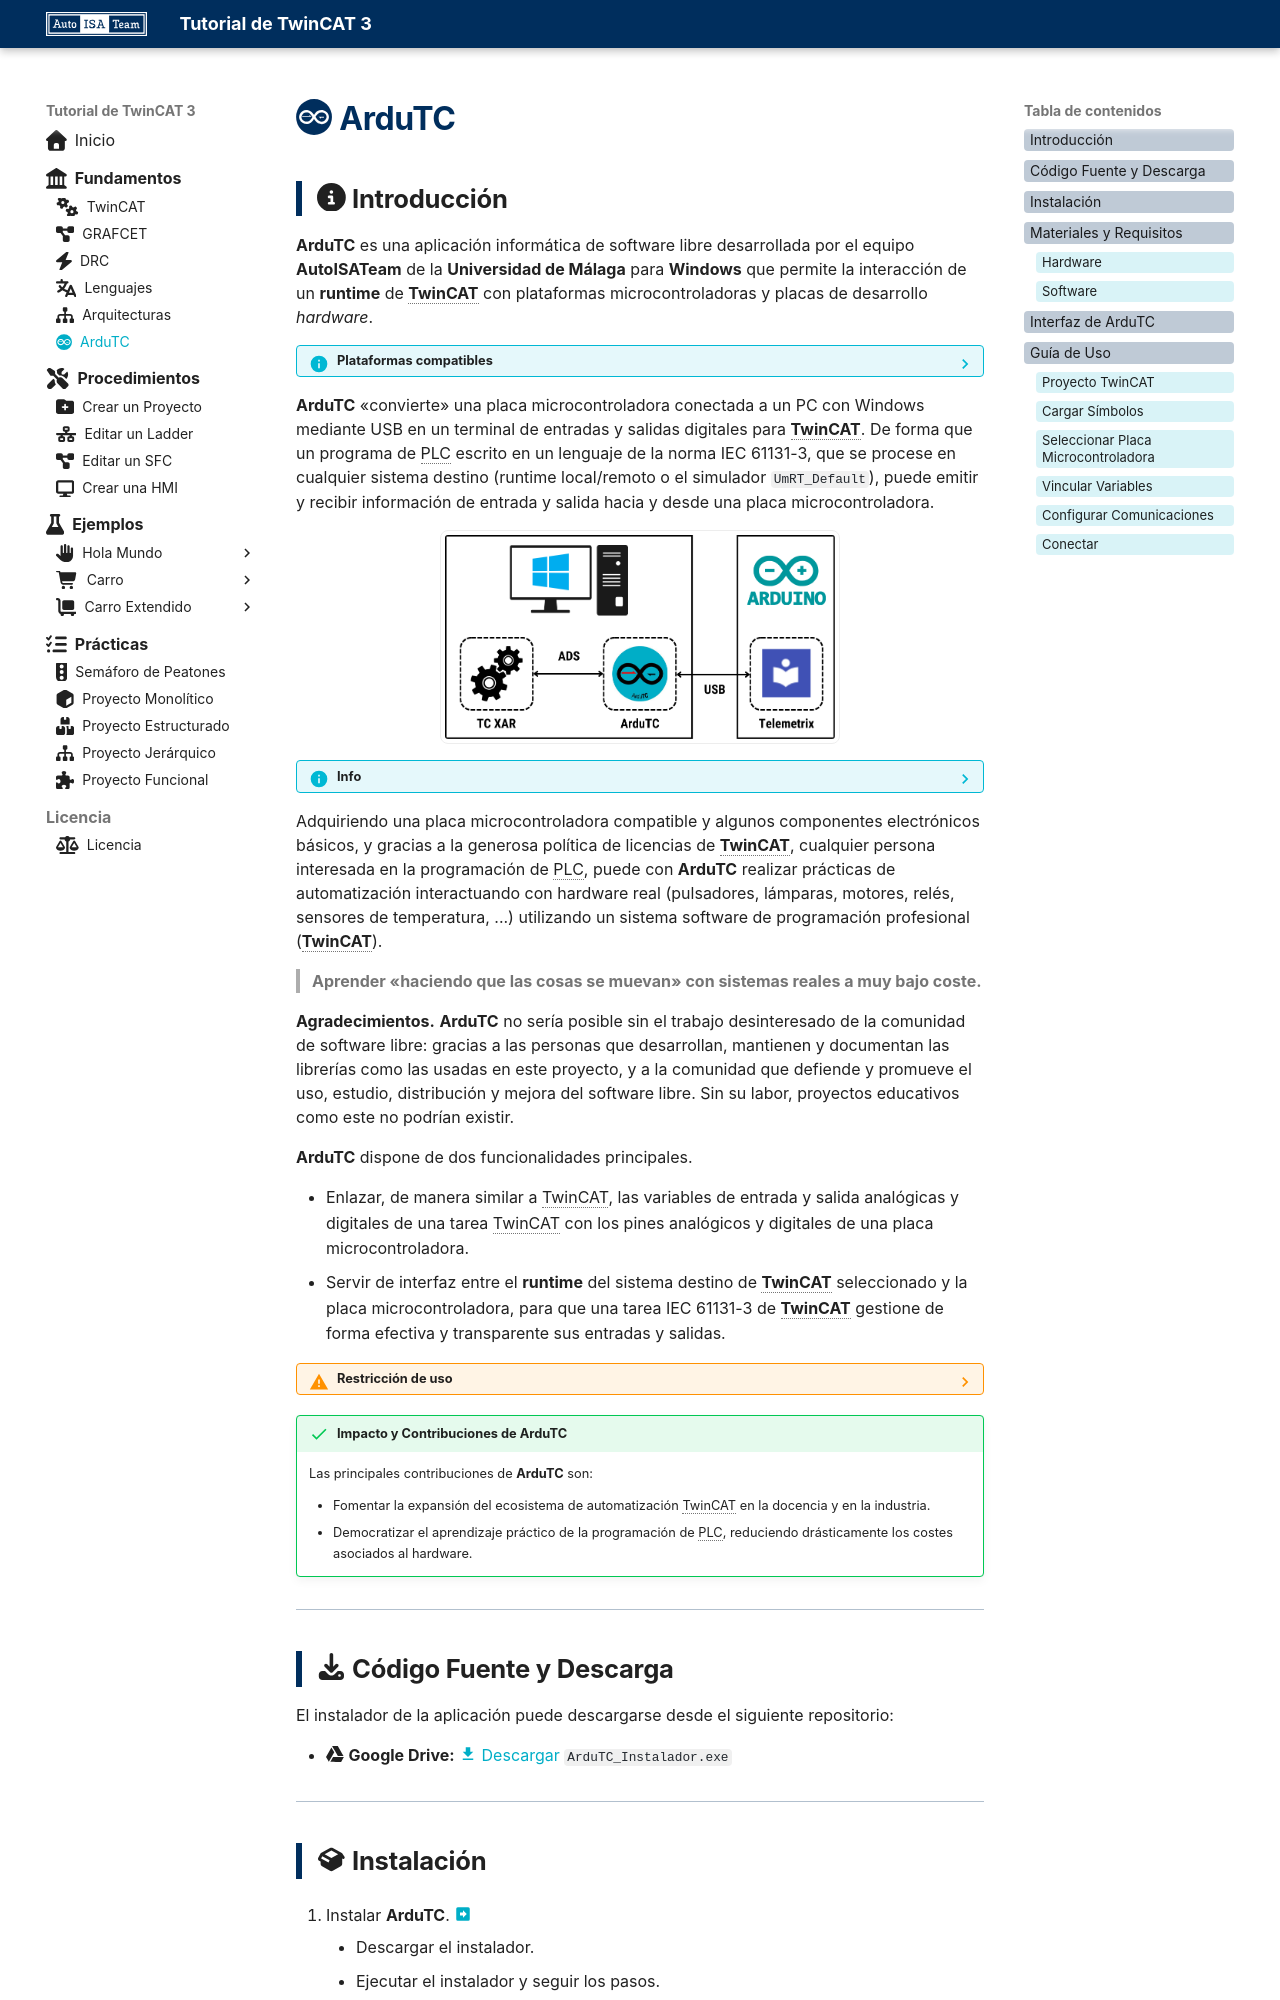

repository: famoreno/tc3_tutorial · page: contenidos/fundamentos/ardutc/index.html · generator: mkdocs

---
icon: custom/ardutc-icon-dynamic
---

# :custom-ardutc-icon-dynamic: ArduTC

## :fontawesome-solid-circle-info: Introducción

**ArduTC** es una aplicación informática de software libre desarrollada por el equipo **AutoISATeam** de la **Universidad de Málaga** para **Windows** que permite la interacción de un **runtime** de **TwinCAT** con plataformas microcontroladoras y placas de desarrollo *hardware*.

??? info "Plataformas compatibles"
    **ArduTC** debe funcionar con todas las plataformas compatibles con Telemetrix: Arduino con arquitectura AVR y ARM (UNO, Nano, Mega, Leonardo), Arduino Renesas (Serie UNO R4), Raspberry Pi Pico (RP2040 ), Espressif (ESP8266 y ESP32) y STM32.

**ArduTC** «convierte» una placa microcontroladora conectada a un PC con Windows mediante USB en un terminal de entradas y salidas digitales para **TwinCAT**. De forma que un programa de PLC escrito en un lenguaje de la norma IEC 61131-3, que se procese en cualquier sistema destino (runtime local/remoto o el simulador `UmRT_Default`), puede emitir y recibir información de entrada y salida hacia y desde una placa microcontroladora.

![Diagrama de comunicación de ArduTC entre TwinCAT y una placa microcontroladora](./img/ardutc-scheme.png){ width="400px" .image-centered }

??? info
    **ArduTC** utiliza las siguientes librerı́as de software libre.

    - **pyADS** (Stefan Lehmann): para la comunicación con **TwinCAT**.
    - **Telemetrix** (Alan Yorinks): para la comunicación con la placa microcontroladora.
    - **PyQT5** (Riverbank Computing Limited): para la interfaz gráfica.

Adquiriendo una placa microcontroladora compatible y algunos componentes electrónicos básicos, y gracias a la generosa política de licencias de **TwinCAT**, cualquier persona interesada en la programación de PLC, puede con **ArduTC** realizar prácticas de automatización interactuando con hardware real (pulsadores, lámparas, motores, relés, sensores de temperatura, ...) utilizando un sistema software de programación profesional (**TwinCAT**).

> **Aprender «haciendo que las cosas se muevan» con sistemas reales a muy bajo coste.**

**Agradecimientos.** **ArduTC** no sería posible sin el trabajo desinteresado de la comunidad de software libre: gracias a las personas que desarrollan, mantienen y documentan las librerías como las usadas en este proyecto, y a la comunidad que defiende y promueve el uso, estudio, distribución y mejora del software libre. Sin su labor, proyectos educativos como este no podrían existir.

**ArduTC** dispone de dos funcionalidades principales.
